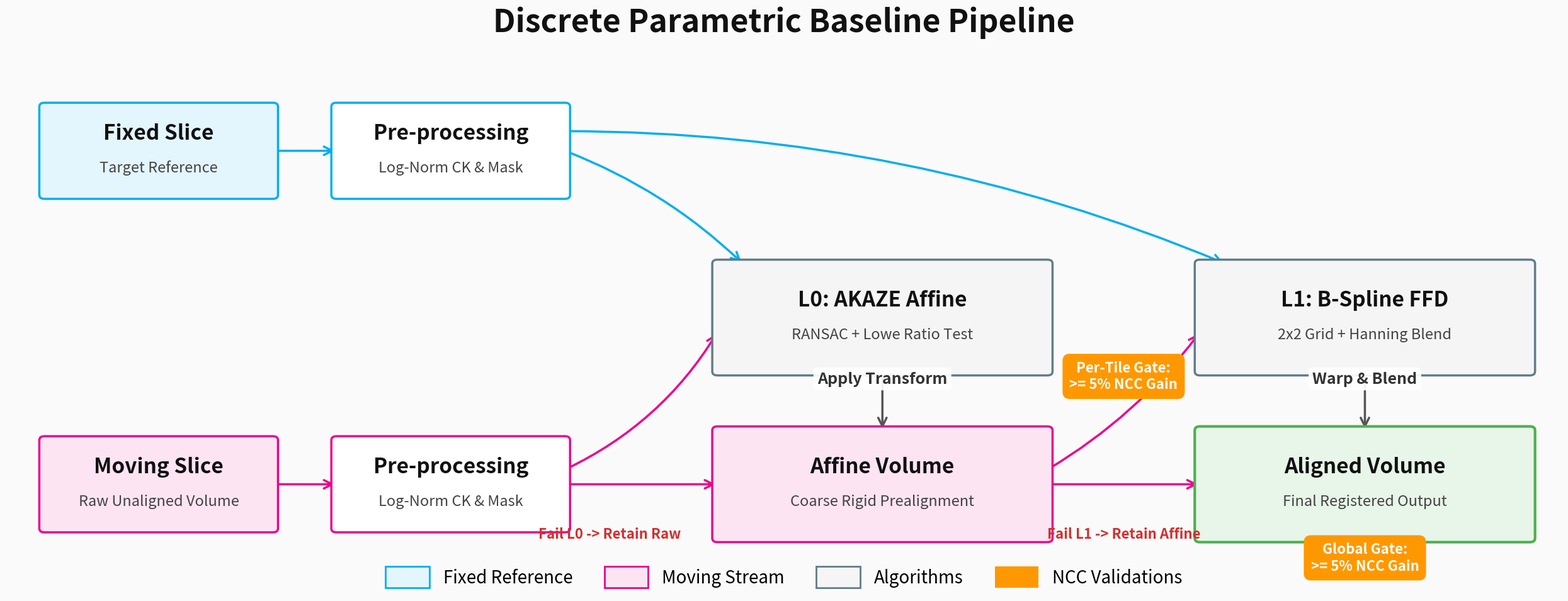

The script that saved this image:
"""
fig0_conceptual_pipeline_bspline.py
─────────────────────────
Generates a high-level, conceptual block diagram of the 
AKAZE Affine + NCC B-spline elastic registration pipeline.
Greatly increased typography scaling for improved readability.
"""

import argparse
import matplotlib
matplotlib.use('Agg')
import matplotlib.pyplot as plt
import matplotlib.patches as mpatches

# ── colour palette ────────────────────────────────────────────────────────────
C_FIXED   = '#00AEEF'
C_MOVING  = '#EC008C'
C_ALGO    = '#607D8B'
C_OUT     = '#4CAF50'
C_NCC     = '#FF9800'  
C_FAIL    = '#D32F2F'  
C_BG      = '#FAFAFA'

def draw_block(ax, cx, cy, w, h, title, subtitle=None, facecolor='white', edgecolor='#333', lw=2.5, zorder=3):
    ax.add_patch(mpatches.FancyBboxPatch(
        (cx - w/2, cy - h/2), w, h, boxstyle='round,pad=0.08',
        facecolor=facecolor, edgecolor=edgecolor, linewidth=lw, zorder=zorder
    ))
    dy = 0.35 if subtitle else 0
    ax.text(cx, cy + dy, title, ha='center', va='center', 
            fontsize=24, fontweight='bold', color='#111', zorder=zorder+1)
    if subtitle:
        ax.text(cx, cy - 0.35, subtitle, ha='center', va='center', 
                fontsize=17, color='#444', zorder=zorder+1)

def draw_arrow(ax, x0, y0, x1, y1, label=None, rad=0.0, color='#555', lw=2.5, ls='-'):
    connectionstyle = f"arc3,rad={rad}" if rad != 0 else "arc3"
    ax.annotate('', xy=(x1, y1), xytext=(x0, y0),
                arrowprops=dict(arrowstyle='->', color=color, lw=lw, ls=ls,
                                mutation_scale=24, connectionstyle=connectionstyle), 
                zorder=2)
    if label:
        mx, my = (x0+x1)/2, (y0+y1)/2
        ax.text(mx, my + 0.45, label, ha='center', va='center', fontsize=18, 
                color='#333', fontweight='bold',
                bbox=dict(boxstyle="round,pad=0.25", fc="white", ec="none", alpha=0.92), zorder=4)

def draw_metric_badge(ax, cx, cy, text, color=C_NCC):
    ax.text(cx, cy, text, ha='center', va='center', fontsize=16, fontweight='bold', color='white',
            bbox=dict(boxstyle="round,pad=0.5", fc=color, ec="none"), zorder=5)
    ax.plot(cx, cy, marker='o', markersize=8, color=color, zorder=4)

def fig0_conceptual_pipeline(out_path):
    fig, ax = plt.subplots(figsize=(25, 11.5), dpi=300)
    
    ax.set_xlim(0, 24.5)
    ax.set_ylim(0, 11.5)
    ax.axis('off')
    fig.patch.set_facecolor(C_BG)
    ax.set_facecolor(C_BG)

    fig.suptitle('Discrete Parametric Baseline Pipeline',
                 fontsize=36, fontweight='bold', y=0.96, color='#111')

    # Scaled up block sizes
    W_sm, H_sm = 3.6, 1.8
    W_lg, H_lg = 5.2, 2.2
    
    # Adjusted Spacing
    X_RAW = 2.4
    X_PREP = 7.0
    X_AKAZE = 13.8    
    X_BSPLINE = 21.4    

    Y_FIXED = 9.0    
    Y_ALGO = 5.6     
    Y_MOVING = 2.2   

    # ── Stage 1: Inputs ────────────────────────────────────────────────────────
    draw_block(ax, X_RAW, Y_FIXED, W_sm, H_sm, "Fixed Slice", "Target Reference", '#E3F5FD', C_FIXED)
    draw_block(ax, X_RAW, Y_MOVING, W_sm, H_sm, "Moving Slice", "Raw Unaligned Volume", '#FCE4F3', C_MOVING)

    # ── Stage 2: Pre-processing ────────────────────────────────────────────────
    draw_block(ax, X_PREP, Y_FIXED, W_sm, H_sm, "Pre-processing", "Log-Norm CK & Mask", 'white', C_FIXED)
    draw_block(ax, X_PREP, Y_MOVING, W_sm, H_sm, "Pre-processing", "Log-Norm CK & Mask", 'white', C_MOVING)

    draw_arrow(ax, X_RAW + W_sm/2, Y_FIXED, X_PREP - W_sm/2, Y_FIXED, color=C_FIXED)
    draw_arrow(ax, X_RAW + W_sm/2, Y_MOVING, X_PREP - W_sm/2, Y_MOVING, color=C_MOVING)

    # ── Stage 3: L0 Global Alignment ───────────────────────────────────────────
    draw_block(ax, X_AKAZE, Y_ALGO, W_lg, H_lg, "L0: AKAZE Affine", "RANSAC + Lowe Ratio Test", '#F5F5F5', C_ALGO)
    draw_block(ax, X_AKAZE, Y_MOVING, W_lg, H_lg, "Affine Volume", "Coarse Rigid Prealignment", '#FCE4F3', C_MOVING)

    # Feeds into AKAZE
    draw_arrow(ax, X_PREP + W_sm/2, Y_FIXED, X_AKAZE - W_lg/2 + 0.4, Y_ALGO + H_lg*0.5, rad=-0.1, color=C_FIXED)
    draw_arrow(ax, X_PREP + W_sm/2, Y_MOVING + 0.3, X_AKAZE - W_lg/2, Y_ALGO - 0.3, rad=0.15, color=C_MOVING)
    
    # AKAZE computes and applies
    draw_arrow(ax, X_AKAZE, Y_ALGO - H_lg*0.5, X_AKAZE, Y_MOVING + H_lg*0.5, label="Apply Transform")
    
    # Data trunk flowing into Affine Volume + Fallback definition
    draw_arrow(ax, X_PREP + W_sm/2, Y_MOVING, X_AKAZE - W_lg/2, Y_MOVING, color=C_MOVING)
    ax.text((X_PREP + X_AKAZE - W_lg/2)/2 + 0.4, Y_MOVING - 1.1, "Fail L0 -> Retain Raw", ha='center', fontsize=16, color=C_FAIL, fontweight='bold')

    # ── Stage 4: L1 Local Alignment ────────────────────────────────────────────
    draw_block(ax, X_BSPLINE, Y_ALGO, W_lg, H_lg, "L1: B-Spline FFD", "2x2 Grid + Hanning Blend", '#F5F5F5', C_ALGO)
    draw_block(ax, X_BSPLINE, Y_MOVING, W_lg, H_lg, "Aligned Volume", "Final Registered Output", '#E8F5E9', C_OUT, lw=3)
    
    # Feeds into B-Spline
    draw_arrow(ax, X_PREP + W_sm/2, Y_FIXED + 0.4, X_BSPLINE - W_lg/2 + 0.4, Y_ALGO + H_lg*0.5, rad=-0.1, color=C_FIXED)
    draw_arrow(ax, X_AKAZE + W_lg/2, Y_MOVING + 0.3, X_BSPLINE - W_lg/2, Y_ALGO - 0.3, rad=0.1, color=C_MOVING)

    # B-Spline computes and applies
    draw_arrow(ax, X_BSPLINE, Y_ALGO - H_lg*0.5, X_BSPLINE, Y_MOVING + H_lg*0.5, label="Warp & Blend")
    
    # Data trunk flowing from Affine into Aligned Volume + Fallback definition
    draw_arrow(ax, X_AKAZE + W_lg/2, Y_MOVING, X_BSPLINE - W_lg/2, Y_MOVING, color=C_MOVING)
    ax.text((X_AKAZE + W_lg/2 + X_BSPLINE - W_lg/2)/2, Y_MOVING - 1.1, "Fail L1 -> Retain Affine", ha='center', fontsize=16, color=C_FAIL, fontweight='bold')

    # Metric 2: Per-Tile Gate
    draw_metric_badge(ax, (X_AKAZE + X_BSPLINE)/2, Y_ALGO - 1.2, "Per-Tile Gate:\n>= 5% NCC Gain")

    # Metric 3: Global Output Gate
    draw_metric_badge(ax, X_BSPLINE, Y_MOVING - 1.5, "Global Gate:\n>= 5% NCC Gain")

    # ── Legend ─────────────────────────────────────────────────────────────────
    ax.legend(handles=[
        mpatches.Patch(facecolor='#E3F5FD', edgecolor=C_FIXED,  label='Fixed Reference', lw=2),
        mpatches.Patch(facecolor='#FCE4F3', edgecolor=C_MOVING, label='Moving Stream', lw=2),
        mpatches.Patch(facecolor='#F5F5F5', edgecolor=C_ALGO,   label='Algorithms', lw=2),
        mpatches.Patch(facecolor=C_NCC,     edgecolor='none',   label='NCC Validations'),
    ], loc='lower center', bbox_to_anchor=(0.5, -0.02), ncol=4, fontsize=20, frameon=False,
      handlelength=2.5, handleheight=1.5, columnspacing=1.8)

    plt.tight_layout()
    fig.subplots_adjust(bottom=0.15) # Give legend room
    fig.savefig(out_path, bbox_inches='tight', facecolor=C_BG)
    plt.close(fig)
    print(f'Saved: {out_path}')

if __name__ == '__main__':
    parser = argparse.ArgumentParser()
    parser.add_argument('--out', type=str, default='fig0_conceptual_pipeline_bspline.png')
    args = parser.parse_args()
    fig0_conceptual_pipeline(args.out)
